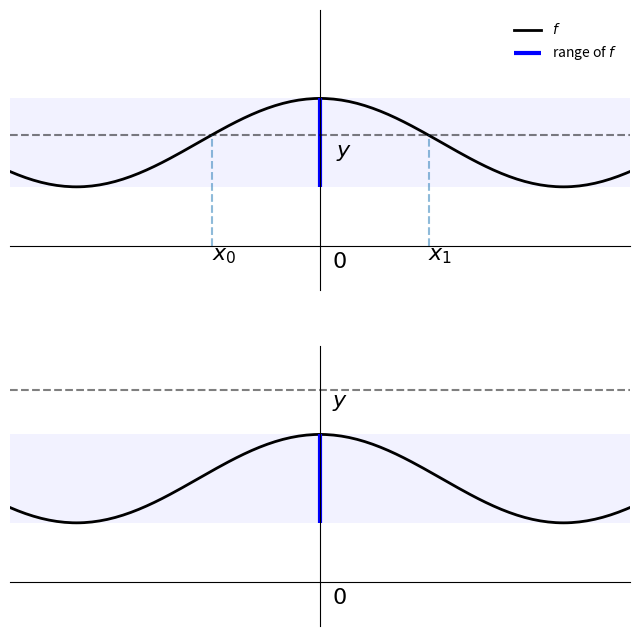

The matplotlib source for this figure:
"""
QE by Tom Sargent and John Stachurski.
Illustrates preimages of functions
"""
import matplotlib.pyplot as plt
import numpy as np

def f(x):
    return 0.6 * np.cos(4 * x) + 1.4


xmin, xmax = -1, 1
x = np.linspace(xmin, xmax, 160)
y = f(x)
ya, yb = np.min(y), np.max(y)

fig, axes = plt.subplots(2, 1, figsize=(8, 8))

for ax in axes:
# Set the axes through the origin
    for spine in ['left', 'bottom']:
        ax.spines[spine].set_position('zero')
    for spine in ['right', 'top']:
        ax.spines[spine].set_color('none')

    ax.set_ylim(-0.6, 3.2)
    ax.set_xlim(xmin, xmax)
    ax.set_yticks(())
    ax.set_xticks(())

    ax.plot(x, y, 'k-', lw=2, label=r'$f$') 
    ax.fill_between(x, ya, yb, facecolor='blue', alpha=0.05)
    ax.vlines([0], ya, yb, lw=3, color='blue', label=r'range of $f$')
    ax.text(0.04, -0.3, '$0$', fontsize=16)

ax = axes[0]

ax.legend(loc='upper right', frameon=False)
ybar = 1.5
ax.plot(x, x * 0 + ybar, 'k--', alpha=0.5)
ax.text(0.05, 0.8 * ybar, r'$y$', fontsize=16)
for i, z in enumerate((-0.35, 0.35)):
    ax.vlines(z, 0, f(z), linestyle='--', alpha=0.5)
    ax.text(z, -0.2, r'$x_{}$'.format(i), fontsize=16)

ax = axes[1]

ybar = 2.6
ax.plot(x, x * 0 + ybar, 'k--', alpha=0.5)
ax.text(0.04, 0.91 * ybar, r'$y$', fontsize=16)

plt.show()
